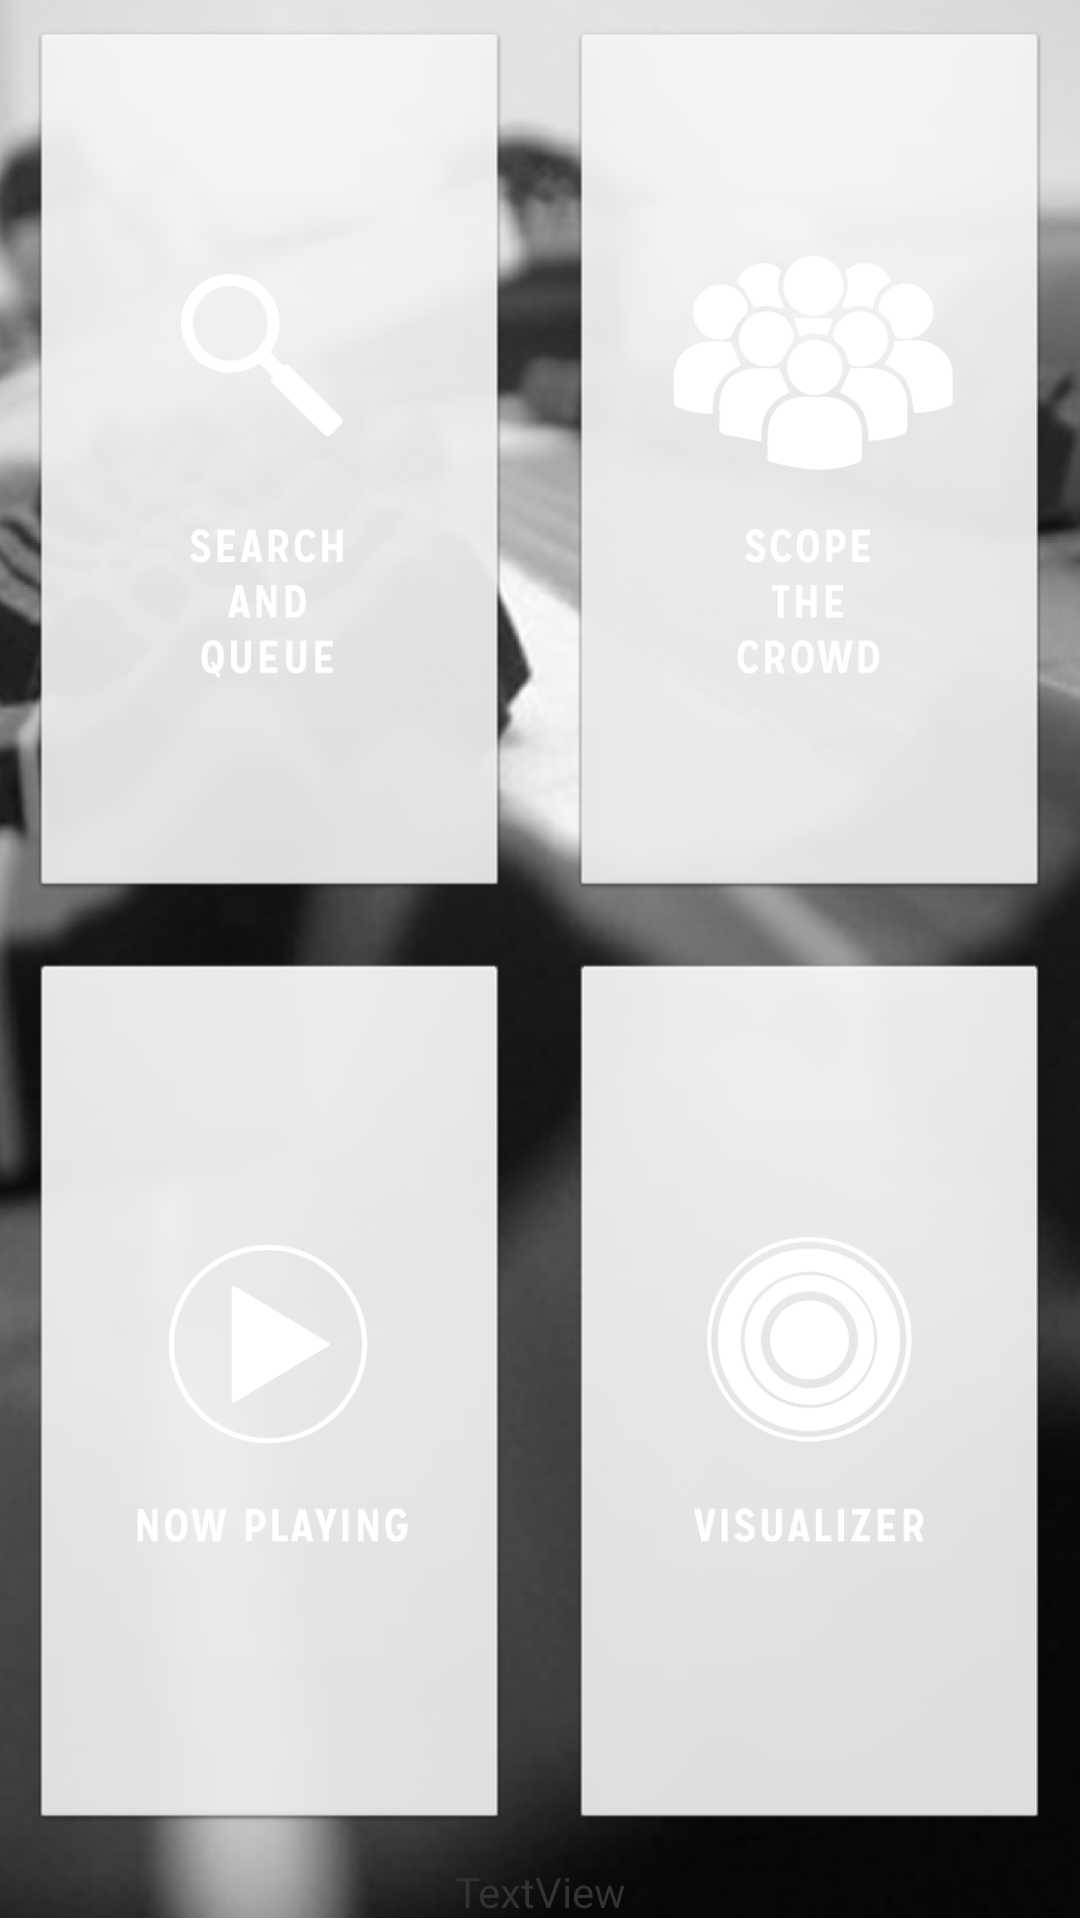

Android layout source for this screen:
<!-- AndroidManifest.xml: application theme AppTheme -->
<!-- res/layout/activity_host_menu.xml -->
<FrameLayout xmlns:android="http://schemas.android.com/apk/res/android"
    xmlns:tools="http://schemas.android.com/tools"
    android:layout_width="match_parent"
    android:layout_height="match_parent"
    tools:context=".HostMenuActivity"
    android:background="@drawable/backgroundhostscreen" >
<LinearLayout
    android:id="@+id/HostMenuView"
    android:layout_height="wrap_content"
    android:layout_width="match_parent"
    android:orientation="vertical">
     <LinearLayout 
         android:layout_weight="1"
         android:layout_height="wrap_content"
         android:layout_width="wrap_content"
         android:orientation="horizontal"
         android:gravity="center"
         android:layout_gravity="center">
     <ImageButton
        android:id="@+id/Search"
        android:layout_weight="1"
        android:layout_width="fill_parent"
        android:layout_height="fill_parent"
        android:scaleType="centerInside"
        android:layout_margin="10dp"
        android:src="@drawable/searchnqueue_button"/>
     <ImageButton
        android:id="@+id/Scope"
        android:layout_weight="1"
        android:layout_width="fill_parent"
        android:layout_height="fill_parent" 
        android:scaleType="centerInside"
        android:layout_margin="10dp"
        android:src="@drawable/scope_button"/>
     </LinearLayout>

     
     <LinearLayout
        android:layout_weight="1"
        android:layout_width="wrap_content"
        android:layout_height="wrap_content"
        android:orientation="horizontal"
        android:gravity="center"
        android:layout_gravity="center" >
    <ImageButton
        android:id="@+id/NowPlaying"
        android:layout_weight="1"
        android:layout_width="wrap_content"
        android:layout_height="wrap_content"
        android:layout_margin="10dp" 
        android:scaleType="centerInside"
        android:src="@drawable/nowplaying_button"/>
   
     <ImageButton
        android:id="@+id/SoundViz"
        android:layout_width="wrap_content"
        android:layout_height="wrap_content"
		android:layout_margin="10dp"
		android:layout_weight="1"
		android:scaleType="centerInside"
		android:src="@drawable/visualizer_button"/>
     </LinearLayout>
	<LinearLayout 
	    android:layout_width="match_parent"
	    android:layout_height="wrap_content"
	    android:gravity="center_horizontal">
     <TextView
         android:id="@+id/numUsers"
         android:layout_width="0dp"
         android:layout_height="wrap_content"
         android:layout_weight="1"
         android:text="TextView"
         android:gravity="center_horizontal" />
	</LinearLayout>
     </LinearLayout>

     </FrameLayout>
<!-- resources referenced by this layout -->
<resources>
  <!-- drawable backgroundhostscreen: png bitmap (drawable-xhdpi, 488230 bytes) -->
  <!-- drawable nowplaying_button: png bitmap (drawable-hdpi, 3505 bytes) -->
  <!-- drawable scope_button: png bitmap (drawable-xhdpi, 12928 bytes) -->
  <!-- drawable searchnqueue_button: png bitmap (drawable-mdpi, 3005 bytes) -->
  <!-- drawable visualizer_button: png bitmap (drawable-mdpi, 4785 bytes) -->
  <style name="AppTheme" parent="AppBaseTheme">
                  
      </style>
  <style name="AppBaseTheme" parent="android:Theme.Light">
          
      </style>
</resources>
